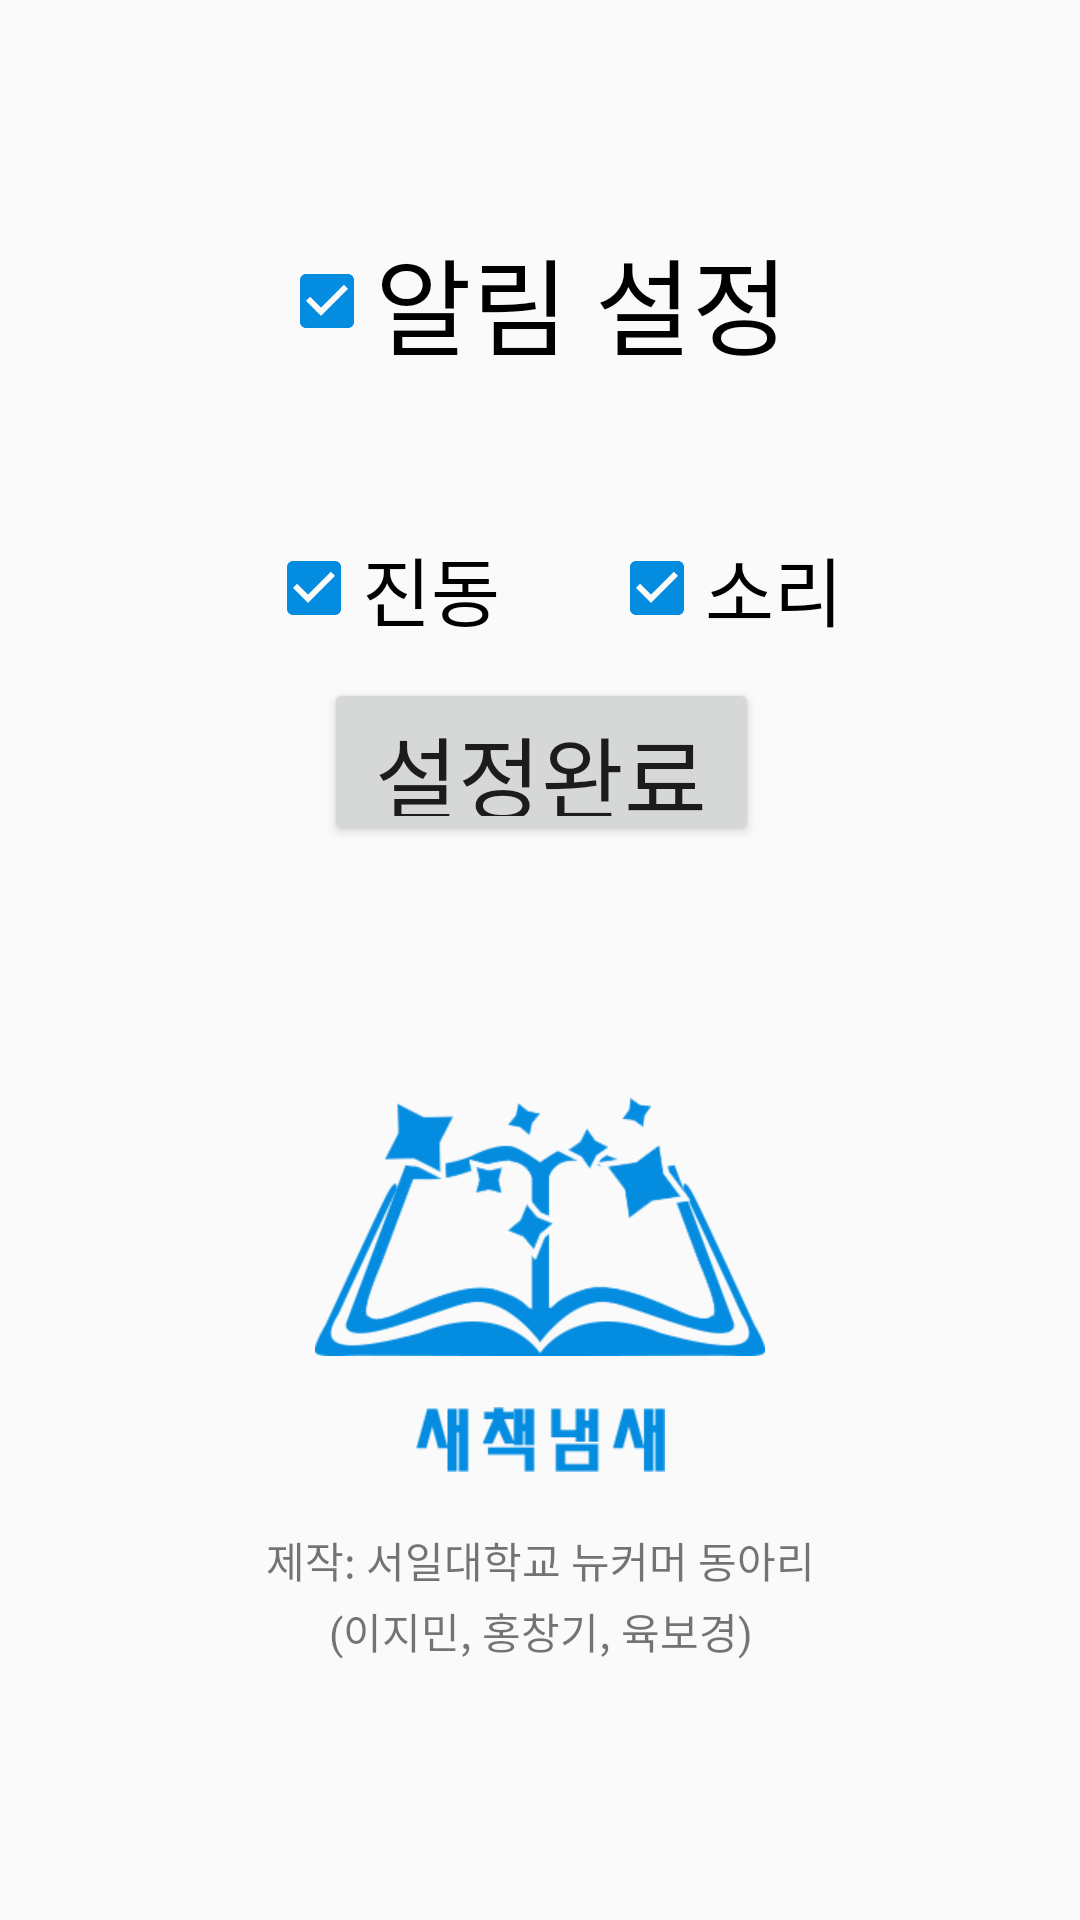

Write the Android layout XML for this screen, with the resource values it uses.
<!-- AndroidManifest.xml: application theme AppTheme -->
<!-- res/layout/activity_alarm_setting.xml -->
<?xml version="1.0" encoding="utf-8"?>
<android.support.constraint.ConstraintLayout xmlns:android="http://schemas.android.com/apk/res/android"
    xmlns:app="http://schemas.android.com/apk/res-auto"
    xmlns:tools="http://schemas.android.com/tools"
    android:layout_width="match_parent"
    android:layout_height="match_parent"
    tools:context="org.androidtown.bookalarm.AlarmSetting">

    <CheckBox
        android:id="@+id/checkBox1"
        android:layout_width="wrap_content"
        android:layout_height="wrap_content"
        android:layout_marginLeft="78dp"
        android:layout_marginRight="8dp"
        android:layout_marginTop="52dp"
        android:checked="true"
        android:text="진동"
        android:textSize="25sp"
        app:layout_constraintHorizontal_bias="0.054"
        app:layout_constraintLeft_toLeftOf="parent"
        app:layout_constraintRight_toRightOf="parent"
        app:layout_constraintTop_toBottomOf="@+id/checkBox3" />

    <CheckBox
        android:id="@+id/checkBox2"
        android:layout_width="79dp"
        android:layout_height="wrap_content"

        android:layout_marginLeft="8dp"
        android:layout_marginRight="78dp"
        android:layout_marginTop="52dp"
        android:checked="true"
        android:text="소리"
        android:textSize="25sp"
        app:layout_constraintHorizontal_bias="1.0"
        app:layout_constraintLeft_toLeftOf="parent"
        app:layout_constraintRight_toRightOf="parent"
        app:layout_constraintTop_toBottomOf="@+id/checkBox3" />

    <Button
        android:id="@+id/button"
        android:layout_width="145dp"
        android:layout_height="56dp"
        android:layout_marginLeft="8dp"
        android:layout_marginRight="8dp"
        android:layout_marginTop="100dp"
        android:text="설정완료"
        android:textSize="30sp"
        app:layout_constraintHorizontal_bias="0.502"
        app:layout_constraintLeft_toLeftOf="parent"
        app:layout_constraintRight_toRightOf="parent"
        app:layout_constraintTop_toBottomOf="@+id/checkBox3" />

    <CheckBox
        android:id="@+id/checkBox3"
        android:layout_width="174dp"
        android:layout_height="wrap_content"
        android:layout_marginLeft="8dp"
        android:layout_marginRight="8dp"
        android:layout_marginTop="75dp"
        android:checked="true"
        android:text="알림 설정"
        android:textSize="35sp"
        app:layout_constraintLeft_toLeftOf="parent"
        app:layout_constraintRight_toRightOf="parent"
        app:layout_constraintTop_toTopOf="parent" />

    <ImageView
        android:id="@+id/imageView3"
        android:layout_width="wrap_content"
        android:layout_height="wrap_content"
        app:srcCompat="@drawable/newbookmark"
        android:layout_marginTop="84dp"
        app:layout_constraintTop_toBottomOf="@+id/button"
        android:layout_marginLeft="8dp"
        app:layout_constraintLeft_toLeftOf="parent"
        android:layout_marginRight="8dp"
        app:layout_constraintRight_toRightOf="parent" />

    <ImageView
        android:id="@+id/imageView4"
        android:layout_width="wrap_content"
        android:layout_height="wrap_content"
        app:srcCompat="@drawable/newbookfont"
        android:layout_marginTop="17dp"
        app:layout_constraintTop_toBottomOf="@+id/imageView3"
        android:layout_marginLeft="8dp"
        app:layout_constraintLeft_toLeftOf="parent"
        android:layout_marginRight="8dp"
        app:layout_constraintRight_toRightOf="parent"
        app:layout_constraintHorizontal_bias="0.501" />

    <TextView
        android:id="@+id/textView"
        android:layout_width="wrap_content"
        android:layout_height="wrap_content"
        android:text="제작: 서일대학교 뉴커머 동아리"
        android:layout_marginLeft="8dp"
        app:layout_constraintLeft_toLeftOf="parent"
        android:layout_marginRight="8dp"
        app:layout_constraintRight_toRightOf="parent"
        android:layout_marginTop="19dp"
        app:layout_constraintTop_toBottomOf="@+id/imageView4" />

    <TextView
        android:id="@+id/textView2"
        android:layout_width="wrap_content"
        android:layout_height="wrap_content"
        android:text="(이지민, 홍창기, 육보경)"
        android:layout_marginTop="3dp"
        app:layout_constraintTop_toBottomOf="@+id/textView"
        android:layout_marginLeft="8dp"
        app:layout_constraintLeft_toLeftOf="parent"
        android:layout_marginRight="8dp"
        app:layout_constraintRight_toRightOf="parent"
        app:layout_constraintHorizontal_bias="0.502" />


</android.support.constraint.ConstraintLayout>
<!-- resources referenced by this layout -->
<resources>
  <!-- drawable newbookfont: png bitmap (drawable-xhdpi, 3668 bytes) -->
  <!-- drawable newbookmark: png bitmap (drawable-xhdpi, 19228 bytes) -->
  <style name="AppTheme" parent="Theme.AppCompat.Light.NoActionBar">
          
          <item name="colorPrimary">#038CE0</item>
          <item name="colorPrimaryDark">@color/colorPrimaryDark</item>
          <item name="colorAccent">#038CE0</item>
          <item name="android:statusBarColor">#0C88C6</item>
      </style>
  <!-- not gathered from this repository: default colours our renderer supplied (Android Studio template values) -->
  <color name="colorPrimaryDark">#FF3700B3</color>
</resources>
